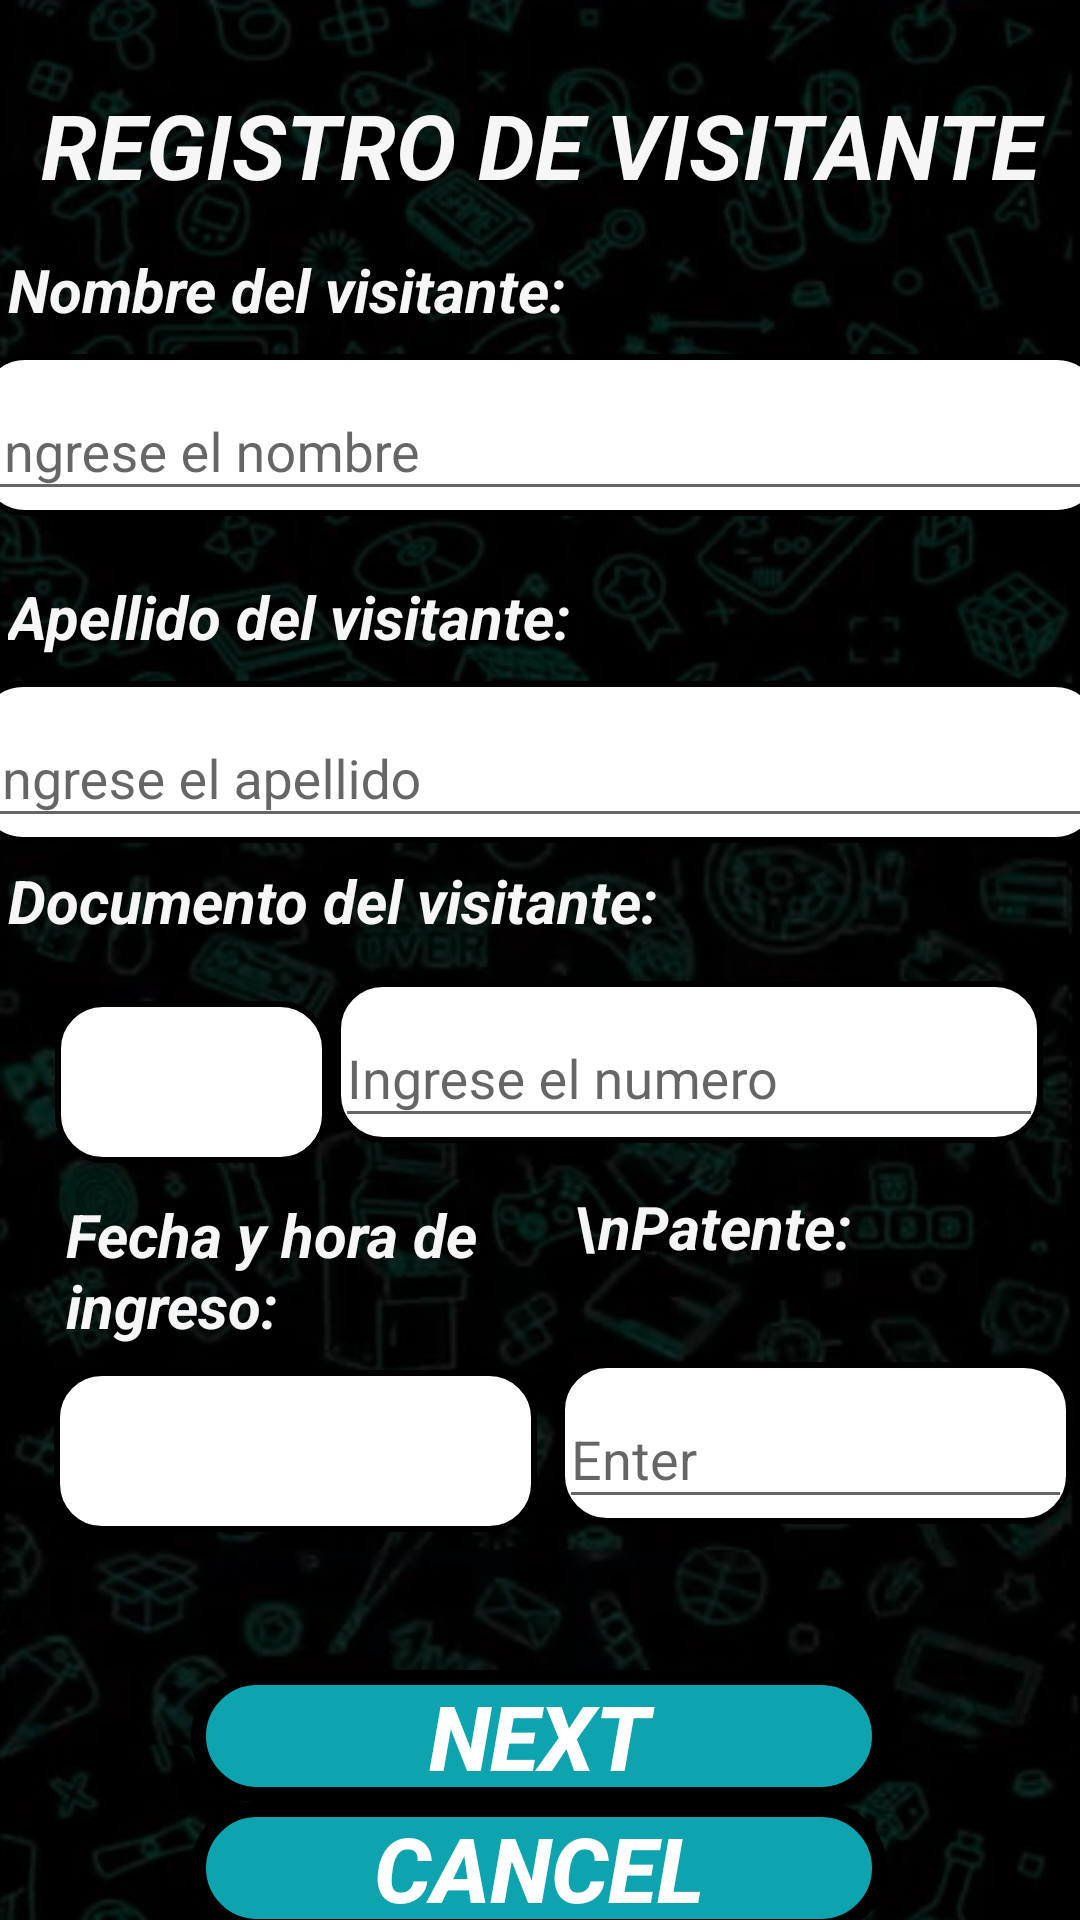

Here is an Android app screen rendered from its layout file. Give the layout XML and the strings, colors and styles it references.
<!-- AndroidManifest.xml: application theme Theme.AplicacionSeminarioIntegrador -->
<!-- res/layout/activity_visitors_register.xml -->
<?xml version="1.0" encoding="utf-8"?>
<androidx.constraintlayout.widget.ConstraintLayout xmlns:android="http://schemas.android.com/apk/res/android"
    xmlns:app="http://schemas.android.com/apk/res-auto"
    xmlns:tools="http://schemas.android.com/tools"
    android:layout_width="match_parent"
    android:layout_height="match_parent"
    android:background="@drawable/img_backgroundapp"
    tools:context=".view.VisitorsRegister">

    <TextView
        android:id="@+id/txtTitleRegisterVisitor"
        android:layout_width="356dp"
        android:layout_height="55dp"
        android:text="REGISTRO DE VISITANTE"
        android:textAlignment="center"
        android:textColor="#F6F6F6"
        android:textSize="30dp"
        android:textStyle="bold|italic"
        app:layout_constraintBottom_toBottomOf="parent"
        app:layout_constraintEnd_toEndOf="parent"
        app:layout_constraintStart_toStartOf="parent"
        app:layout_constraintTop_toTopOf="parent"
        app:layout_constraintVertical_bias="0.048" />

    <com.google.android.material.textfield.TextInputLayout
        android:id="@+id/txtInputLayoutNameVisitor"
        android:layout_width="376dp"
        android:layout_height="54dp"
        android:background="@drawable/btn_border_button_white"
        android:maxLines="1"
        app:endIconMode="clear_text"
        app:layout_constraintBottom_toBottomOf="parent"
        app:layout_constraintEnd_toEndOf="parent"
        app:layout_constraintHorizontal_bias="0.511"
        app:layout_constraintStart_toStartOf="parent"
        app:layout_constraintTop_toBottomOf="@+id/txtNameVisitorRegister"
        app:layout_constraintVertical_bias="0.0">

        <com.google.android.material.textfield.TextInputEditText
            android:layout_width="match_parent"
            android:layout_height="wrap_content"
            android:hint="Ingrese el nombre" />

    </com.google.android.material.textfield.TextInputLayout>

    <TextView
        android:id="@+id/txtNameVisitorRegister"
        android:layout_width="355dp"
        android:layout_height="35dp"
        android:text="Nombre del visitante:"
        android:textAlignment="viewStart"
        android:textColor="#F6F6F6"
        android:textSize="20dp"
        android:textStyle="bold|italic"
        app:endIconMode="clear_text"
        app:layout_constraintBottom_toBottomOf="parent"
        app:layout_constraintEnd_toEndOf="parent"
        app:layout_constraintStart_toStartOf="parent"
        app:layout_constraintTop_toBottomOf="@+id/txtTitleRegisterVisitor"
        app:layout_constraintVertical_bias="0.0" />

    <TextView
        android:id="@+id/txtLastNameVisitorRegister"
        android:layout_width="355dp"
        android:layout_height="35dp"
        android:text="Apellido del visitante:"
        android:textAlignment="viewStart"
        android:textColor="#F6F6F6"
        android:textSize="20dp"
        android:textStyle="bold|italic"
        app:endIconMode="clear_text"
        app:layout_constraintBottom_toBottomOf="parent"
        app:layout_constraintEnd_toEndOf="parent"
        app:layout_constraintStart_toStartOf="parent"
        app:layout_constraintTop_toBottomOf="@+id/txtInputLayoutNameVisitor"
        app:layout_constraintVertical_bias="0.046" />

    <com.google.android.material.textfield.TextInputLayout
        android:id="@+id/txtInputLayoutLastNameVisitor"
        android:layout_width="376dp"
        android:layout_height="54dp"
        android:background="@drawable/btn_border_button_white"
        android:maxLines="1"
        app:endIconMode="clear_text"
        app:layout_constraintBottom_toBottomOf="parent"
        app:layout_constraintEnd_toEndOf="parent"
        app:layout_constraintHorizontal_bias="0.542"
        app:layout_constraintStart_toStartOf="parent"
        app:layout_constraintTop_toBottomOf="@+id/txtLastNameVisitorRegister"
        app:layout_constraintVertical_bias="0.0">

        <com.google.android.material.textfield.TextInputEditText
            android:layout_width="match_parent"
            android:layout_height="wrap_content"
            android:hint="Ingrese el apellido" />
    </com.google.android.material.textfield.TextInputLayout>

    <TextView
        android:id="@+id/txtDocumentVisitorRegister"
        android:layout_width="355dp"
        android:layout_height="35dp"
        android:text="Documento del visitante:"
        android:textAlignment="viewStart"
        android:textColor="#F6F6F6"
        android:textSize="20dp"
        android:textStyle="bold|italic"
        app:endIconMode="clear_text"
        app:layout_constraintBottom_toBottomOf="parent"
        app:layout_constraintEnd_toEndOf="parent"
        app:layout_constraintStart_toStartOf="parent"
        app:layout_constraintTop_toBottomOf="@+id/txtInputLayoutLastNameVisitor"
        app:layout_constraintVertical_bias="0.017" />

    <Spinner
        android:id="@+id/spinnerDocumento"
        android:layout_width="91dp"
        android:layout_height="54dp"
        android:layout_marginTop="12dp"
        android:background="@drawable/btn_border_button_white"
        app:layout_constraintBottom_toBottomOf="parent"
        app:layout_constraintEnd_toEndOf="parent"
        app:layout_constraintHorizontal_bias="0.068"
        app:layout_constraintStart_toStartOf="parent"
        app:layout_constraintTop_toBottomOf="@+id/txtDocumentVisitorRegister"
        app:layout_constraintVertical_bias="0.0" />

    <com.google.android.material.textfield.TextInputLayout
        android:id="@+id/txtInputLayoutNroDocument"
        android:layout_width="236dp"
        android:layout_height="54dp"
        android:layout_marginEnd="12dp"
        android:background="@drawable/btn_border_button_white"
        android:maxLines="1"
        app:endIconMode="clear_text"
        app:layout_constraintBottom_toBottomOf="parent"
        app:layout_constraintEnd_toEndOf="parent"
        app:layout_constraintHorizontal_bias="0.914"
        app:layout_constraintStart_toEndOf="@+id/spinnerDocumento"
        app:layout_constraintTop_toBottomOf="@+id/txtDocumentVisitorRegister"
        app:layout_constraintVertical_bias="0.02">

        <com.google.android.material.textfield.TextInputEditText
            android:layout_width="match_parent"
            android:layout_height="wrap_content"
            android:hint="Ingrese el numero" />
    </com.google.android.material.textfield.TextInputLayout>

    <TextView
        android:id="@+id/txtDateEntry"
        android:layout_width="169dp"
        android:layout_height="55dp"
        android:text="Fecha y hora de ingreso:"
        android:textAlignment="viewStart"
        android:textColor="#F6F6F6"
        android:textSize="20dp"
        android:textStyle="bold|italic"
        app:endIconMode="clear_text"
        app:layout_constraintBottom_toBottomOf="parent"
        app:layout_constraintEnd_toEndOf="parent"
        app:layout_constraintHorizontal_bias="0.115"
        app:layout_constraintStart_toStartOf="parent"
        app:layout_constraintTop_toBottomOf="@+id/spinnerDocumento"
        app:layout_constraintVertical_bias="0.052" />

    <EditText
        android:id="@+id/editTextTime"
        android:layout_width="161dp"
        android:layout_height="54dp"
        android:background="@drawable/btn_border_button_white"
        android:ems="10"
        android:inputType="time"
        app:layout_constraintBottom_toBottomOf="parent"
        app:layout_constraintEnd_toEndOf="parent"
        app:layout_constraintHorizontal_bias="0.09"
        app:layout_constraintStart_toStartOf="parent"
        app:layout_constraintTop_toBottomOf="@+id/txtDateEntry"
        app:layout_constraintVertical_bias="0.027" />

    <Button
        android:id="@+id/btnNextVisitorGenerateQR"
        android:layout_width="232dp"
        android:layout_height="44dp"
        android:layout_marginTop="24dp"
        android:background="@drawable/btn_border_buttons"
        android:text="NEXT"
        android:textColor="@color/white"
        android:textSize="30sp"
        android:textStyle="bold|italic"
        app:layout_constraintBottom_toBottomOf="parent"
        app:layout_constraintEnd_toEndOf="parent"
        app:layout_constraintHorizontal_bias="0.497"
        app:layout_constraintStart_toStartOf="parent"
        app:layout_constraintTop_toBottomOf="@+id/editTextTime"
        app:layout_constraintVertical_bias="0.359" />

    <Button
        android:id="@+id/btnCancelVisitorGenerate"
        android:layout_width="232dp"
        android:layout_height="44dp"
        android:background="@drawable/btn_border_buttons"
        android:text="CANCEL"
        android:textColor="@color/white"
        android:textSize="30sp"
        android:textStyle="bold|italic"
        app:layout_constraintBottom_toBottomOf="parent"
        app:layout_constraintEnd_toEndOf="parent"
        app:layout_constraintHorizontal_bias="0.497"
        app:layout_constraintStart_toStartOf="parent"
        app:layout_constraintTop_toBottomOf="@+id/btnNextVisitorGenerateQR"
        app:layout_constraintVertical_bias="0.0" />

    <TextView
        android:id="@+id/txtLicencePlate"
        android:layout_width="169dp"
        android:layout_height="55dp"
        android:text="\nPatente:"
        android:textColor="#F6F6F6"
        android:textSize="20dp"
        android:textStyle="bold|italic"
        app:endIconMode="clear_text"
        app:layout_constraintBottom_toBottomOf="parent"
        app:layout_constraintEnd_toEndOf="parent"
        app:layout_constraintHorizontal_bias="0.377"
        app:layout_constraintStart_toEndOf="@+id/txtDateEntry"
        app:layout_constraintTop_toBottomOf="@+id/txtInputLayoutNroDocument"
        app:layout_constraintVertical_bias="0.07" />

    <com.google.android.material.textfield.TextInputLayout
        android:id="@+id/txtInputLayoutLicencePlate"
        android:layout_width="171dp"
        android:layout_height="54dp"
        android:background="@drawable/btn_border_button_white"
        android:maxLines="1"
        app:endIconMode="clear_text"
        app:layout_constraintBottom_toBottomOf="parent"
        app:layout_constraintEnd_toEndOf="parent"
        app:layout_constraintHorizontal_bias="0.719"
        app:layout_constraintStart_toEndOf="@+id/editTextTime"
        app:layout_constraintTop_toBottomOf="@+id/txtLicencePlate"
        app:layout_constraintVertical_bias="0.028">

        <com.google.android.material.textfield.TextInputEditText
            android:layout_width="match_parent"
            android:layout_height="wrap_content"
            android:hint="Enter" />
    </com.google.android.material.textfield.TextInputLayout>


</androidx.constraintlayout.widget.ConstraintLayout>
<!-- resources referenced by this layout -->
<resources>
  <!-- drawable btn_border_button_white (drawable) -->
  <?xml version="1.0" encoding="utf-8"?>
  <shape xmlns:android="http://schemas.android.com/apk/res/android">
      <solid android:color="#FFFFFF"></solid>
      <stroke android:width="2dp" android:color="@color/black"></stroke>
      <corners android:radius="15dp"></corners>
  </shape>
  <!-- drawable btn_border_buttons (drawable) -->
  <?xml version="1.0" encoding="utf-8"?>
  <shape xmlns:android="http://schemas.android.com/apk/res/android">
      <solid android:color="#0ea4af"></solid>
      <stroke android:width="5dp" android:color="@color/black"></stroke>
      <corners android:radius="30dp"></corners>
  </shape>
  <!-- drawable img_backgroundapp: png bitmap (drawable, 307293 bytes) -->
  <style name="Theme.AplicacionSeminarioIntegrador" parent="Base.Theme.AplicacionSeminarioIntegrador" />
  <style name="Base.Theme.AplicacionSeminarioIntegrador" parent="Theme.AppCompat.Light.NoActionBar">
          
          
      </style>
  <!-- not gathered from this repository: default colours our renderer supplied (Android Studio template values) -->
  <color name="black">#FF000000</color>
  <color name="white">#FFFFFFFF</color>
</resources>
